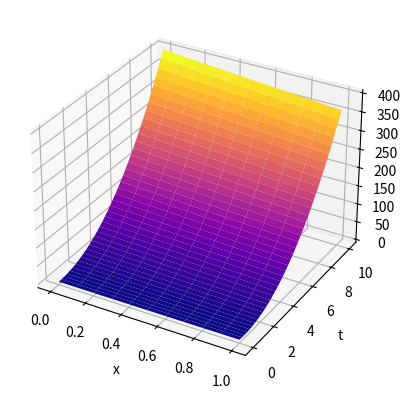
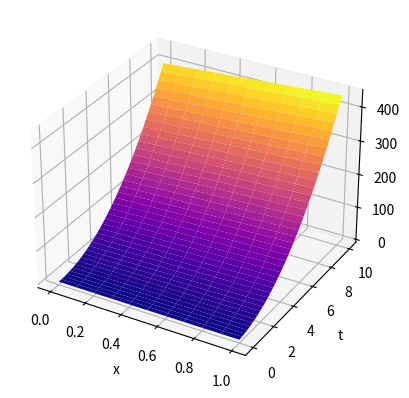
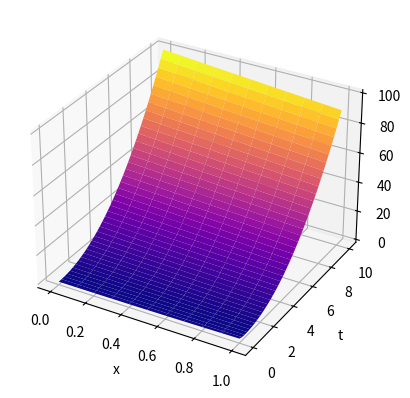
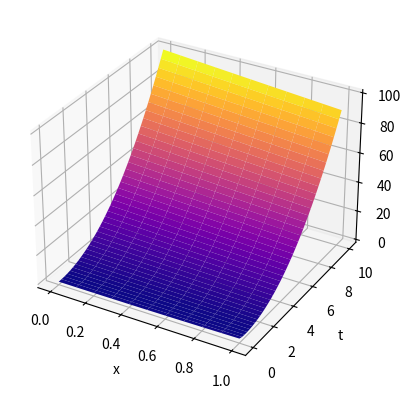
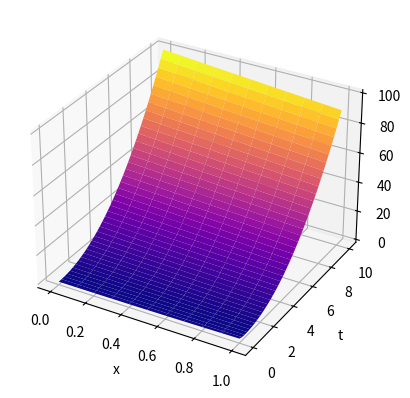
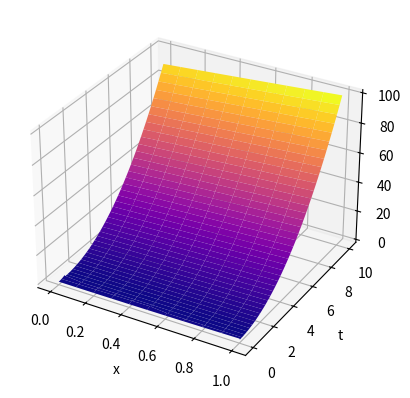
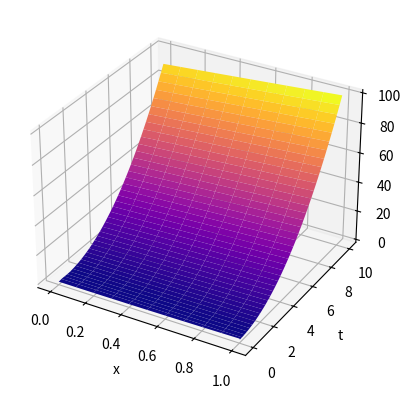
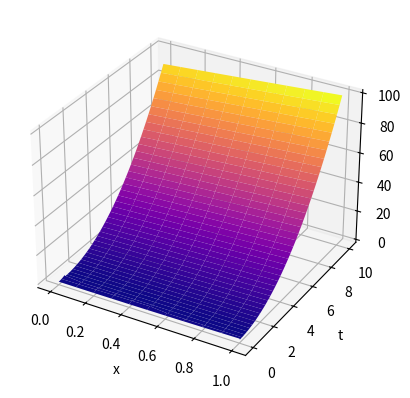
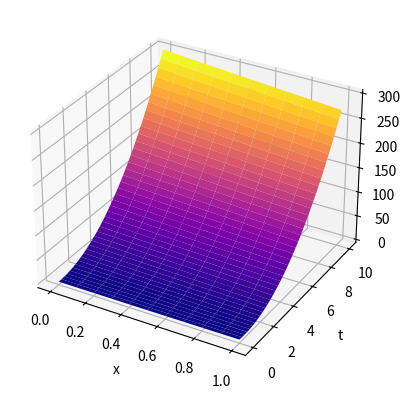
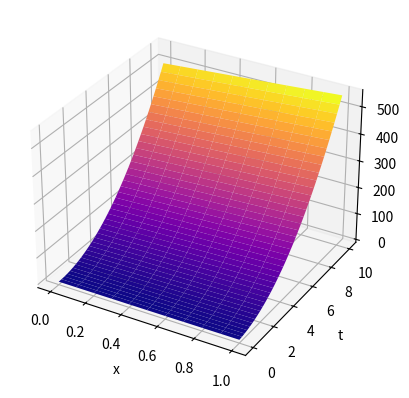
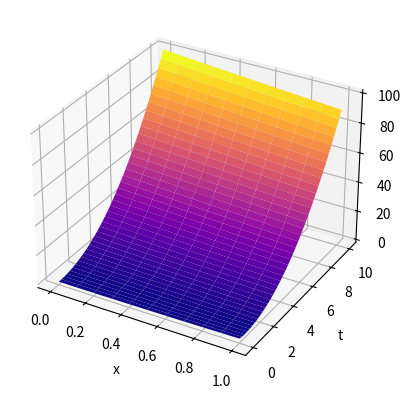
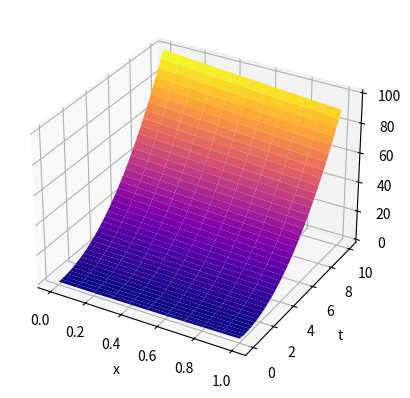
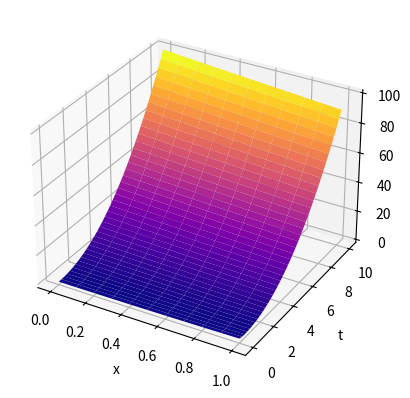
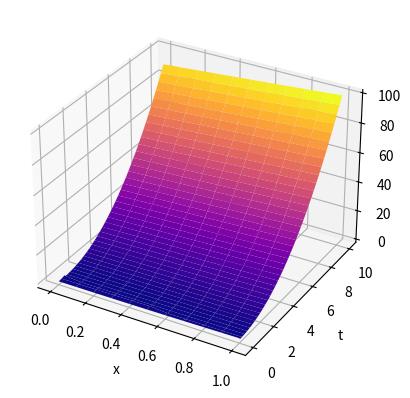
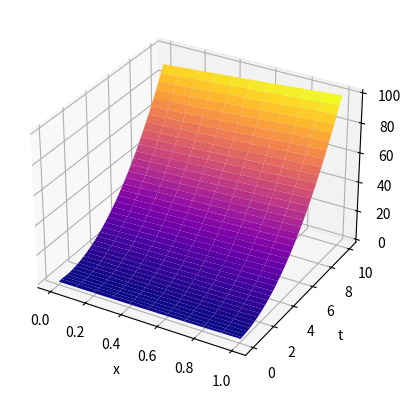
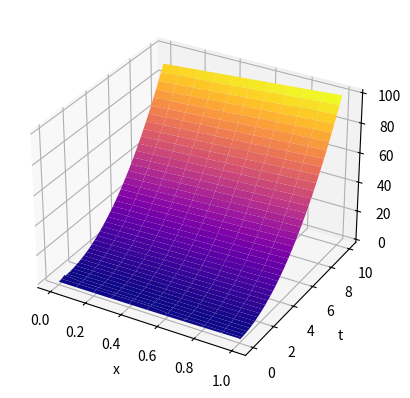

The script that saved these images, in order:
import numpy as np
import matplotlib.pyplot as plt
from matplotlib import cm

def f(x, t):
    return x
def f0(x,t):
    return 0
def Ux(x):
    return x**2
def Ut0(t):
    return t**2

def Ut1(t):
    return t**2+1

tau = 0.05
h = 0.1
x_bounds = (0, 1)
t_bounds = (0, 10)
I = int((x_bounds[1] - x_bounds[0]) / h)
J = int((t_bounds[1] - t_bounds[0]) / tau)

def init_rectangle(U, I, J, fx, ft, h, tau, a):
    i = np.arange(I + 1)
    x = h * i
    U[:, 0] = fx(x)
    j = np.arange(J + 1)
    t = tau * j
    start_x = 0 if a > 0 else I
    U[start_x, 1:] = ft(t[1:])
    return x, t, U
def init_half_plane(U, I, J, fx, ft, h, tau, a):
    i = np.arange(I + 1)
    x = h * (i - (J if a > 0 else 0))
    U[:, 0] = fx(x)
    j = np.arange(J + 1)
    t = tau * j
    return x, t, U

def init(I, J, h, tau, fx, ft, is_rect, a):
    if not is_rect:
        I = I + J
    U = np.zeros((I + 1, J + 1))
    if is_rect:
        return init_rectangle(U, I, J, fx, ft, h, tau, a)
    else:
        return init_half_plane(U, I, J, fx, ft, h, tau, a)

def scheme1(I, J, tau, U, fx, x, t, a, h):
    lam = a * tau / h
    for i in range(1, I):
        for j in range(0, J):
            U[i][j + 1] = lam * U[i - 1][j] + (1 - lam) * U[i][j] + tau *fx(x[i], t[j])
    return U

def scheme2(I, J, tau, U, fx, x, t, a, h):
    lam = a * tau / h
    for i in range(I - 2, -1, -1):
        for j in range(0, J):
            U[i][j + 1] = -lam * U[i + 1][j] + (1 + lam) * U[i][j] + tau *fx(x[i], t[j])
    return U

def scheme3(I, J, tau, U, fx, x, t, a):
    if a > 0:
        for i in range(1, I + 1):
            for j in range(0, J):
                U[i][j + 1] = (U[i][j] + U[i - 1][j + 1] + tau * fx(x[i], t[j]))/2
    else:
        for i in range(I - 1, -1, -1):
            for j in range(0, J):
                U[i][j + 1] = (U[i][j] + U[i + 1][j + 1] - tau * fx(x[i], t[j]))/2
    return U

def scheme4(I, J, tau, U, fx, x, t, a, h):
    if a > 0:
        for i in range(1, I + 1):
            for j in range(0, J):
                U[i][j + 1] = U[i - 1][j] + tau * fx(x[i] + h / 2, t[j] + tau /2)
    else:
        for i in range(I - 1, -1, -1):
            for j in range(0, J):
                U[i][j + 1] = U[i + 1][j] - tau * fx(x[i] + h / 2, t[j] + tau /2)
    return U
def draw(x, t, U):
    x, t = np.meshgrid(x, t)
    x, t = x.T, t.T
    fig = plt.figure()
    ax = fig.add_subplot(projection='3d')
    ax.set_xlabel("x")
    ax.set_ylabel("t")
    ax.set_zlabel("U")
    ax.plot_surface(x, t, U, cmap=cm.get_cmap("plasma"))
    plt.show()

a=2
is_rect=False
x,t,U=init(I,J,h,tau, Ux,Ut0, is_rect, a)
U=scheme1(I + J + 1, J, tau, U, f0, x, t, a, h)
draw(x[x>=0],t,U[-11:,:])

a=-2
is_rect=False
x,t,U=init(I,J,h,tau, Ux,Ut0, is_rect, a)
U=scheme2(I + J + 1, J, tau, U, f0, x, t, a, h)
draw(x[x<=1],t,U[:11,:])

a=2
is_rect=True
x,t,U=init(I,J,h,tau, Ux,Ut0, is_rect, a)
U=scheme1(I + 1, J, tau, U, f0, x, t, a, h)
draw(x,t,U)

a=2
is_rect=True
x,t,U=init(I,J,h,tau, Ux,Ut0, is_rect, a)
U=scheme3(I, J, tau, U, f0, x, t, a)
draw(x,t,U)

a=2
is_rect=True
x,t,U=init(I,J,h,tau, Ux,Ut0, is_rect, a)
U=scheme4(I, J, tau, U, f0, x, t, a, h)
draw(x,t,U)

a=-2
is_rect=True
x,t,U=init(I,J,h,tau, Ux,Ut0, is_rect, a)
U=scheme2(I + 1, J, tau, U, f0, x, t, a, h)
draw(x,t,U)

a=-2
is_rect=True
x,t,U=init(I,J,h,tau, Ux,Ut0, is_rect, a)
U=scheme3(I, J, tau, U, f0, x, t, a)
draw(x,t,U)

a=-2
is_rect=True
x,t,U=init(I,J,h,tau, Ux,Ut0, is_rect, a)
U=scheme4(I, J, tau, U, f0, x, t, a, h)
draw(x,t,U)

a=2
is_rect=False
x,t,U=init(I,J,h,tau, Ux,Ut0, is_rect, a)
U=scheme1(I + J + 1, J, tau, U, f, x, t, a, h)
draw(x[x>=0],t,U[-11:,:])

a=-2
is_rect=False
x,t,U=init(I,J,h,tau, Ux,Ut0, is_rect, a)
U=scheme2(I + J + 1, J, tau, U, f, x, t, a, h)
draw(x[x<=1],t,U[:11,:])

a=2
is_rect=True
x,t,U=init(I,J,h,tau, Ux,Ut0, is_rect, a)
U=scheme1(I + 1, J, tau, U, f, x, t, a, h)
draw(x,t,U)

a=2
is_rect=True
x,t,U=init(I,J,h,tau, Ux,Ut0, is_rect, a)
U=scheme3(I, J, tau, U, f, x, t, a)
draw(x,t,U)

a=2
is_rect=True
x,t,U=init(I,J,h,tau, Ux,Ut0, is_rect, a)
U=scheme4(I, J, tau, U, f, x, t, a, h)
draw(x,t,U)

a=-2
is_rect=True
x,t,U=init(I,J,h,tau, Ux,Ut0, is_rect, a)
U=scheme4(I, J, tau, U, f, x, t, a, h)
draw(x,t,U)

a=-2
is_rect=True
x,t,U=init(I,J,h,tau, Ux,Ut0, is_rect, a)
U=scheme3(I, J, tau, U, f, x, t, a)
draw(x,t,U)

a=-2
is_rect=True
x,t,U=init(I,J,h,tau, Ux,Ut0, is_rect, a)
U=scheme2(I + 1, J, tau, U, f, x, t, a, h)
draw(x,t,U)


